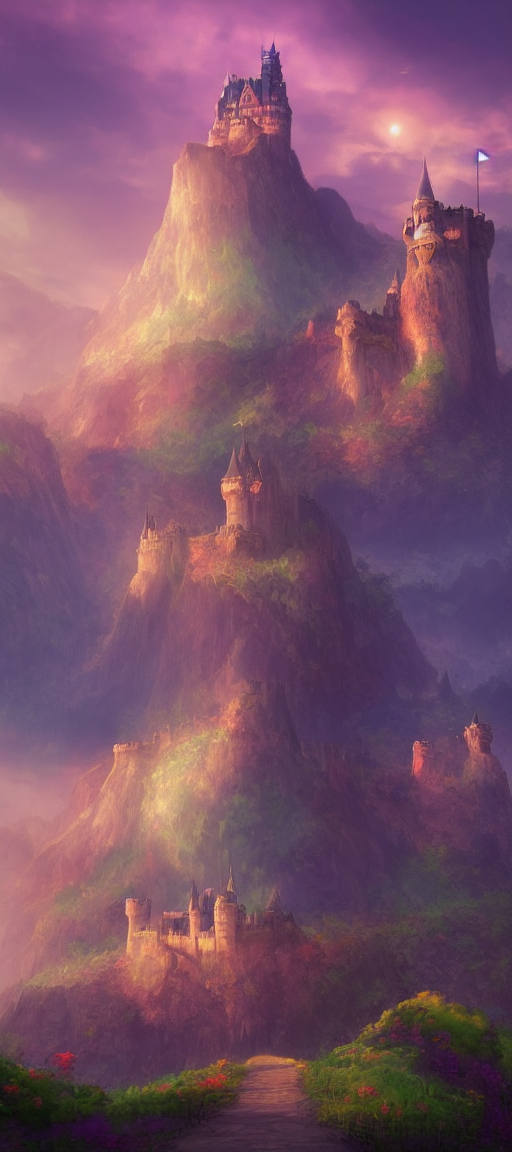
Generation parameters embedded in this image by AUTOMATIC1111 Stable Diffusion web UI or a fork of it (Forge, ...) (PNG 'parameters' text chunk):
Create a vibrant image for a fantasy game: depict a castle atop a distant hill with a winding road leading towards it. The castle should possess fantastical elements, standing out in a mystical and bright environment, while the hill with the castle is situated far away, providing a scenic view.
Steps: 54, Sampler: Euler a, CFG scale: 7, Seed: 1924232329, Size: 512x1152, Model hash: e1441589a6, Model: v1-5-pruned